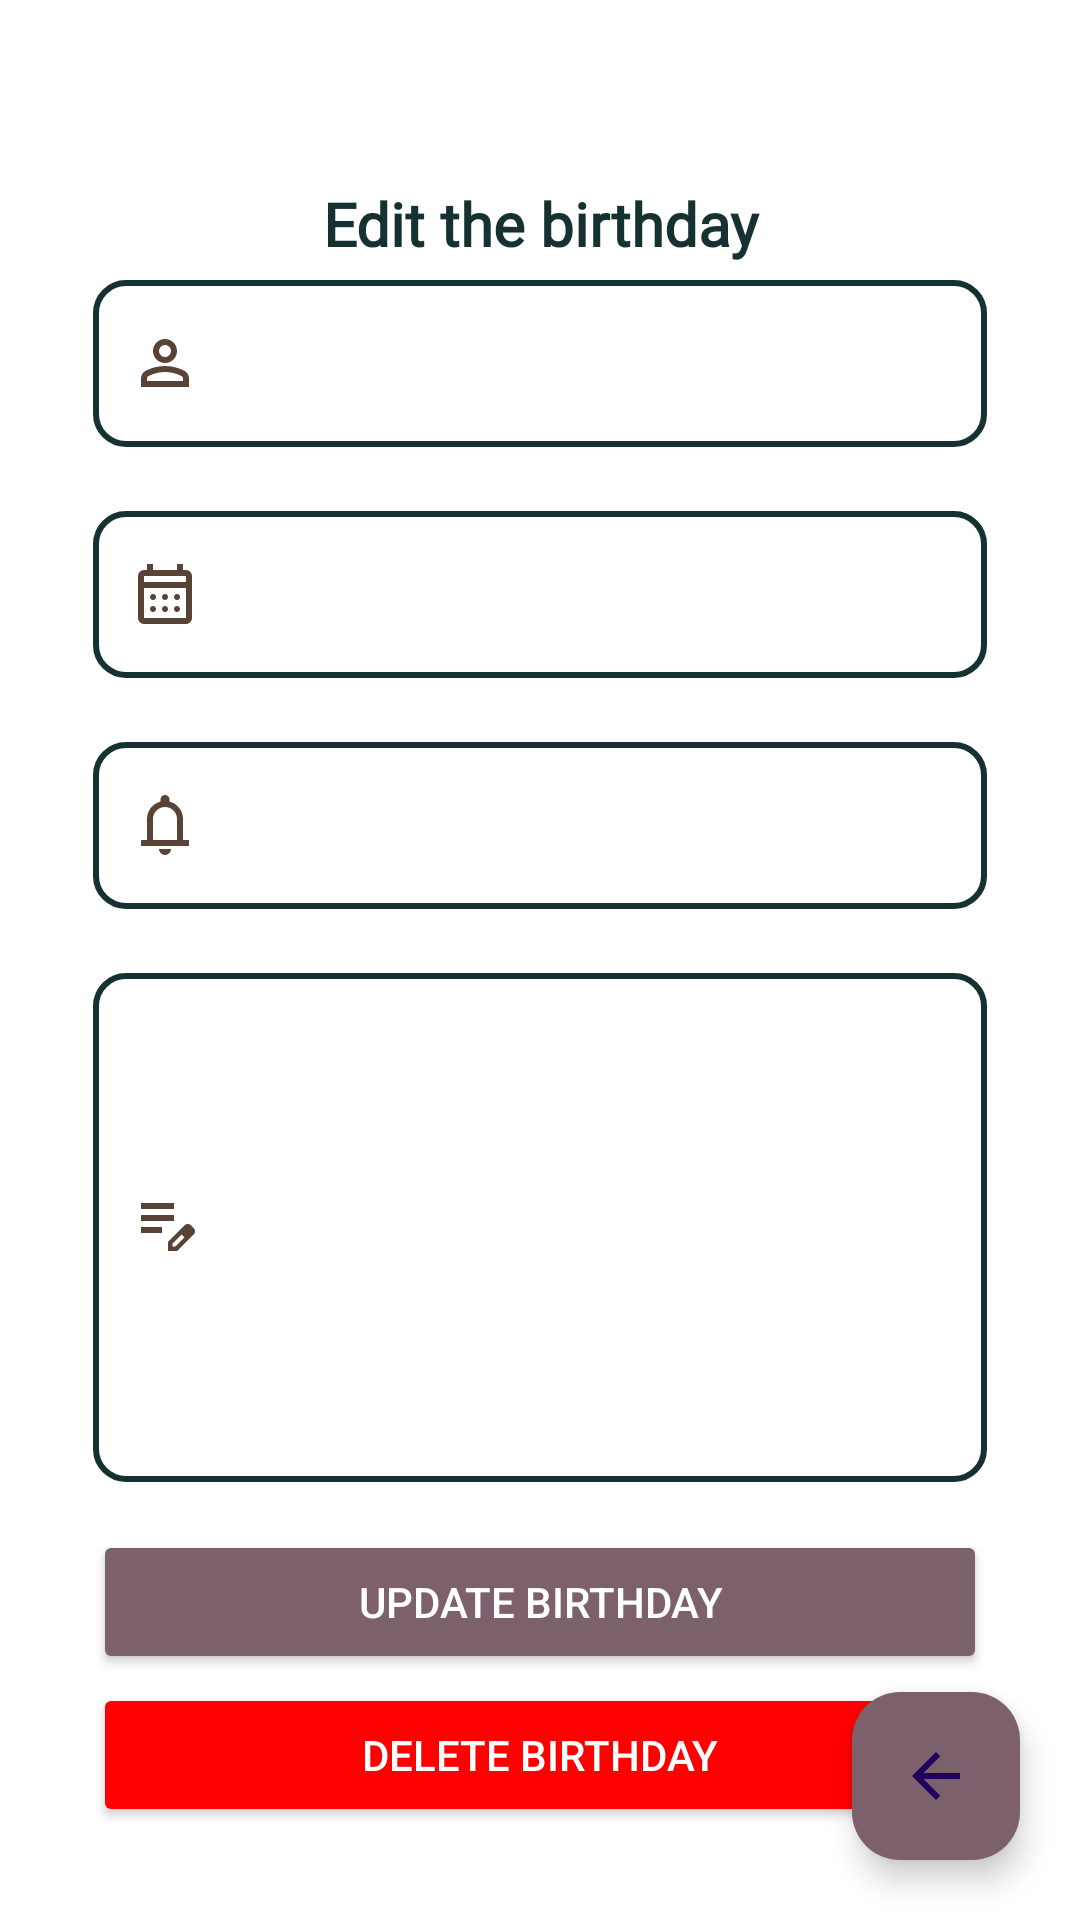

Write the Android layout XML for this screen, with the resource values it uses.
<!-- AndroidManifest.xml: application theme Theme.Birthify -->
<!-- res/layout/fragment_auth_edit_birthday.xml -->
<?xml version="1.0" encoding="utf-8"?>
<androidx.constraintlayout.widget.ConstraintLayout xmlns:android="http://schemas.android.com/apk/res/android"
xmlns:app="http://schemas.android.com/apk/res-auto"
xmlns:tools="http://schemas.android.com/tools"
android:layout_width="match_parent"
android:layout_height="match_parent"
android:background="@color/edit_birthday_background"
app:layout_constraintBottom_toBottomOf="parent"
app:layout_constraintEnd_toEndOf="parent"
app:layout_constraintHorizontal_bias="0.5"
app:layout_constraintStart_toStartOf="parent"
app:layout_constraintTop_toTopOf="parent"
app:layout_constraintVertical_bias="0.5">


<com.airbnb.lottie.LottieAnimationView
    android:id="@+id/three_point_animation"
    android:layout_width="match_parent"
    android:layout_height="match_parent"
    android:elevation="5dp"
    android:visibility="gone"
    app:layout_constraintBottom_toBottomOf="parent"
    app:layout_constraintEnd_toEndOf="parent"
    app:layout_constraintHorizontal_bias="0.5"
    app:layout_constraintStart_toStartOf="parent"
    app:layout_constraintTop_toTopOf="parent"
    app:layout_constraintVertical_bias="0.5"
    app:lottie_autoPlay="true"
    app:lottie_loop="true"
    app:lottie_rawRes="@raw/three_point_animation">

</com.airbnb.lottie.LottieAnimationView>


<ScrollView
    android:layout_width="match_parent"
    android:layout_height="match_parent"
    android:padding="15dp"
    app:layout_constraintBottom_toTopOf="@+id/fabBackButton"
    app:layout_constraintEnd_toEndOf="parent"
    app:layout_constraintStart_toStartOf="parent"
    app:layout_constraintTop_toTopOf="parent">

    <LinearLayout
        android:id="@+id/linearLayout"
        android:layout_width="match_parent"
        android:layout_height="wrap_content"
        android:gravity="center"
        android:orientation="vertical"
        android:padding="16dp"
        app:layout_constraintBottom_toBottomOf="parent"
        app:layout_constraintEnd_toEndOf="parent"
        app:layout_constraintHorizontal_bias="0.5"
        app:layout_constraintStart_toStartOf="parent"
        app:layout_constraintTop_toBottomOf="@+id/lineView">

        <TextView
            android:id="@+id/editBirthdayTv"
            android:layout_width="match_parent"
            android:layout_height="wrap_content"
            android:layout_marginTop="30dp"
            android:fontFamily="@font/wittgenstein_font"
            android:gravity="center"
            android:paddingStart="10dp"
            android:paddingEnd="10dp"
            android:text="@string/edit_birthday"
            android:textColor="@color/edit_birthday_of_your_tv"
            android:textSize="20sp"
            android:textStyle="bold" />

        <com.google.android.material.textfield.TextInputLayout
            android:layout_width="match_parent"
            android:layout_height="wrap_content"
            android:layout_marginBottom="16dp"
            app:boxBackgroundMode="outline"
            app:startIconDrawable="@drawable/ic_account"
            app:startIconTint="@color/ic_account_edit">

            <com.google.android.material.textfield.TextInputEditText
                android:id="@+id/birthdayNameEditText"
                android:layout_width="match_parent"
                android:layout_height="wrap_content"
                android:background="@drawable/rounded_edit_text_edit"
                android:fontFamily="@font/wittgenstein_font"
                android:maxLength="30"
                android:maxLines="1"
                android:paddingStart="40dp"
                android:paddingEnd="0dp"
                tools:ignore="SpeakableTextPresentCheck" />
        </com.google.android.material.textfield.TextInputLayout>


        <com.google.android.material.textfield.TextInputLayout
            android:layout_width="match_parent"
            android:layout_height="wrap_content"
            android:layout_marginBottom="16dp"
            app:boxBackgroundMode="outline"
            app:startIconDrawable="@drawable/ic_date"
            app:startIconTint="@color/ic_calendar_edit">

            <com.google.android.material.textfield.TextInputEditText
                android:id="@+id/birthdayDateEditText"
                android:layout_width="match_parent"
                android:layout_height="wrap_content"
                android:background="@drawable/rounded_edit_text_edit"
                android:clickable="true"
                android:focusable="false"
                android:fontFamily="@font/wittgenstein_font"
                android:inputType="none"
                android:maxLines="1"
                android:paddingStart="40dp"
                android:paddingEnd="0dp"
                tools:ignore="SpeakableTextPresentCheck" />
        </com.google.android.material.textfield.TextInputLayout>

        <com.google.android.material.textfield.TextInputLayout
            android:layout_width="match_parent"
            android:layout_height="wrap_content"
            android:layout_marginBottom="16dp"
            app:boxBackgroundMode="outline"
            app:startIconDrawable="@drawable/ic_notifications"
            app:startIconTint="@color/ic_calendar_edit">

            <com.google.android.material.textfield.TextInputEditText
                android:id="@+id/notifyTimeEditText"
                android:layout_width="match_parent"
                android:layout_height="wrap_content"
                android:background="@drawable/rounded_edit_text_edit"
                android:clickable="true"
                android:focusable="false"
                android:fontFamily="@font/wittgenstein_font"
                android:inputType="none"
                android:maxLines="1"
                android:paddingStart="40dp"
                android:paddingEnd="0dp"
                tools:ignore="SpeakableTextPresentCheck" />
        </com.google.android.material.textfield.TextInputLayout>

        <com.google.android.material.textfield.TextInputLayout
            android:layout_width="match_parent"
            android:layout_height="wrap_content"
            android:layout_marginBottom="16dp"
            app:boxBackgroundMode="outline"
            app:startIconDrawable="@drawable/ic_note"
            app:startIconTint="@color/ic_note_edit">

            <com.google.android.material.textfield.TextInputEditText
                android:id="@+id/birthdayNoteEditText"
                android:layout_width="match_parent"
                android:layout_height="wrap_content"
                android:background="@drawable/rounded_edit_text_edit"
                android:fontFamily="@font/wittgenstein_font"
                android:maxLines="7"
                android:minLines="7"
                android:paddingStart="40dp"
                android:paddingEnd="0dp"
                tools:ignore="SpeakableTextPresentCheck" />
        </com.google.android.material.textfield.TextInputLayout>

        <Button
            android:id="@+id/updateBirthdayButton"
            android:layout_width="match_parent"
            android:layout_height="wrap_content"
            android:backgroundTint="@color/update_birthday_button_edit"
            android:text="@string/update_birthday"
            android:textColor="@color/button_text" />

        <Button
            android:id="@+id/deleteBirthdayButton"
            android:layout_width="match_parent"
            android:layout_height="wrap_content"
            android:layout_marginTop="3dp"
            android:backgroundTint="@color/delete_birthday_button_edit"
            android:text="@string/delete_birthday"
            android:textColor="@color/button_text" />

    </LinearLayout>
</ScrollView>


<com.google.android.material.floatingactionbutton.FloatingActionButton
    android:id="@+id/fabBackButton"
    android:layout_width="wrap_content"
    android:layout_height="wrap_content"
    android:layout_marginEnd="20dp"
    android:layout_marginBottom="20dp"
    android:backgroundTint="@color/fab_button_background_edit"
    android:clickable="true"
    android:src="@drawable/ic_back"
    app:layout_constraintBottom_toBottomOf="parent"
    app:layout_constraintEnd_toEndOf="parent"
    tools:ignore="ContentDescription" />


</androidx.constraintlayout.widget.ConstraintLayout>
<!-- resources referenced by this layout -->
<resources>
  <color name="button_text">#FFFFFF</color>
  <color name="delete_birthday_button_edit">#FF0000</color>
  <color name="edit_birthday_background">#FFFFFF</color>
  <color name="edit_birthday_of_your_tv">#153131</color>
  <color name="fab_button_background_edit">#7c606b</color>
  <color name="ic_account_edit">#594236</color>
  <color name="ic_calendar_edit">#594236</color>
  <color name="ic_note_edit">#594236</color>
  <color name="update_birthday_button_edit">#7c606b</color>
  <!-- drawable ic_account (drawable) -->
  <vector xmlns:android="http://schemas.android.com/apk/res/android"
      android:width="24dp"
      android:height="24dp"
      android:viewportWidth="960"
      android:viewportHeight="960">
    <path
        android:pathData="M480,480q-66,0 -113,-47t-47,-113q0,-66 47,-113t113,-47q66,0 113,47t47,113q0,66 -47,113t-113,47ZM160,800v-112q0,-34 17.5,-62.5T224,582q62,-31 126,-46.5T480,520q66,0 130,15.5T736,582q29,15 46.5,43.5T800,688v112L160,800ZM240,720h480v-32q0,-11 -5.5,-20T700,654q-54,-27 -109,-40.5T480,600q-56,0 -111,13.5T260,654q-9,5 -14.5,14t-5.5,20v32ZM480,400q33,0 56.5,-23.5T560,320q0,-33 -23.5,-56.5T480,240q-33,0 -56.5,23.5T400,320q0,33 23.5,56.5T480,400ZM480,320ZM480,720Z"
        android:fillColor="@color/ic_account"/>
  </vector>
  <!-- drawable ic_back (drawable) -->
  <vector xmlns:android="http://schemas.android.com/apk/res/android"
      android:width="24dp"
      android:height="24dp"
      android:viewportWidth="960"
      android:viewportHeight="960">
    <path
        android:pathData="m313,520 l224,224 -57,56 -320,-320 320,-320 57,56 -224,224h487v80L313,520Z"
        android:fillColor="@color/ic_back"/>
  </vector>
  <!-- drawable ic_note (drawable) -->
  <vector xmlns:android="http://schemas.android.com/apk/res/android"
      android:width="24dp"
      android:height="24dp"
      android:viewportWidth="960"
      android:viewportHeight="960">
    <path
        android:pathData="M160,560v-80h280v80L160,560ZM160,400v-80h440v80L160,400ZM160,240v-80h440v80L160,240ZM520,800v-123l221,-220q9,-9 20,-13t22,-4q12,0 23,4.5t20,13.5l37,37q8,9 12.5,20t4.5,22q0,11 -4,22.5T863,580L643,800L520,800ZM820,537 L783,500 820,537ZM580,740h38l121,-122 -18,-19 -19,-18 -122,121v38ZM721,599 L702,581 739,618 721,599Z"
        android:fillColor="@color/ic_note"/>
  </vector>
  <!-- drawable ic_notifications (drawable) -->
  <vector xmlns:android="http://schemas.android.com/apk/res/android"
      android:width="24dp"
      android:height="24dp"
      android:viewportWidth="960"
      android:viewportHeight="960">
    <path
        android:pathData="M160,760v-80h80v-280q0,-83 50,-147.5T420,168v-28q0,-25 17.5,-42.5T480,80q25,0 42.5,17.5T540,140v28q80,20 130,84.5T720,400v280h80v80L160,760ZM480,460ZM480,880q-33,0 -56.5,-23.5T400,800h160q0,33 -23.5,56.5T480,880ZM320,680h320v-280q0,-66 -47,-113t-113,-47q-66,0 -113,47t-47,113v280Z"
        android:fillColor="#7c606b"/>
  </vector>
  <!-- drawable rounded_edit_text_edit (drawable) -->
  <shape xmlns:android="http://schemas.android.com/apk/res/android">
      <solid android:color="@android:color/transparent" />
      <stroke
          android:width="2dp"
          android:color="@color/rounded_edit_edit" />
      <corners android:radius="10dp" />
  </shape>
  <string name="delete_birthday">Delete Birthday</string>
  <string name="edit_birthday">Edit the birthday</string>
  <string name="update_birthday">Update Birthday</string>
  <style name="Theme.Birthify" parent="Base.Theme.Birthify" />
  <color name="ic_account">#344e41</color>
  <color name="ic_back">#3F744C</color>
  <color name="ic_calendar">#3F744C</color>
  <color name="ic_note">#3F744C</color>
  <color name="rounded_edit_edit">#153131</color>
  <style name="Base.Theme.Birthify" parent="Theme.Material3.DayNight.NoActionBar">
          
          
           <item name="android:statusBarColor">#5B9ECB</item>
           <item name="windowNoTitle">true</item>
           <item name="windowActionBar">false</item>
  
  
  
  
      </style>
</resources>
